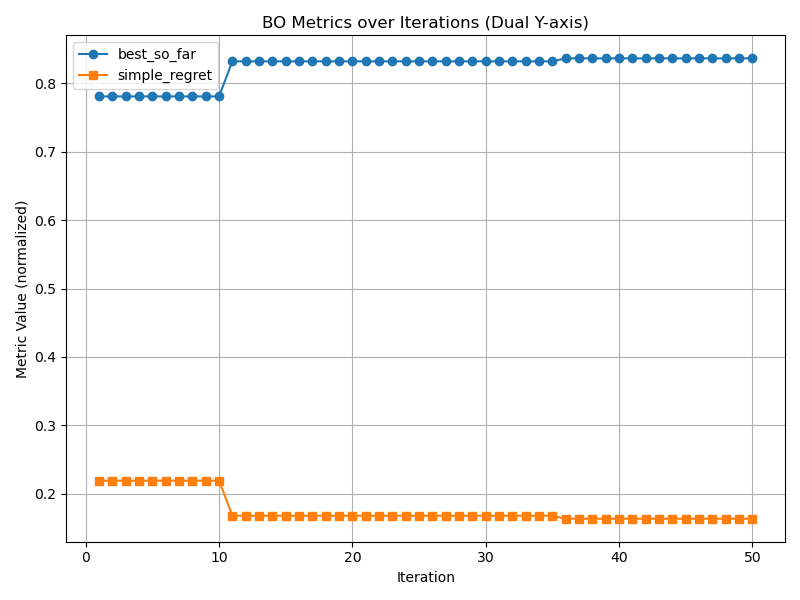

Data behind this chart, as committed beside it:
best_so_far, simple_regret
0.7809, 0.2191
0.7809, 0.2191
0.7809, 0.2191
0.7809, 0.2191
0.7809, 0.2191
0.7809, 0.2191
0.7809, 0.2191
0.7809, 0.2191
0.7809, 0.2191
0.7809, 0.2191
0.8322, 0.1678
0.8322, 0.1678
0.8322, 0.1678
0.8322, 0.1678
0.8322, 0.1678
0.8322, 0.1678
0.8322, 0.1678
0.8322, 0.1678
0.8322, 0.1678
0.8322, 0.1678
0.8322, 0.1678
0.8322, 0.1678
0.8322, 0.1678
0.8322, 0.1678
0.8322, 0.1678
0.8322, 0.1678
0.8322, 0.1678
0.8322, 0.1678
0.8322, 0.1678
0.8322, 0.1678
0.8322, 0.1678
0.8322, 0.1678
0.8322, 0.1678
0.8322, 0.1678
0.8322, 0.1678
0.8366, 0.1634
0.8366, 0.1634
0.8366, 0.1634
0.8366, 0.1634
0.8366, 0.1634
0.8366, 0.1634
0.8366, 0.1634
0.8366, 0.1634
0.8366, 0.1634
0.8366, 0.1634
0.8366, 0.1634
0.8366, 0.1634
0.8366, 0.1634
0.8366, 0.1634
0.8366, 0.1634
